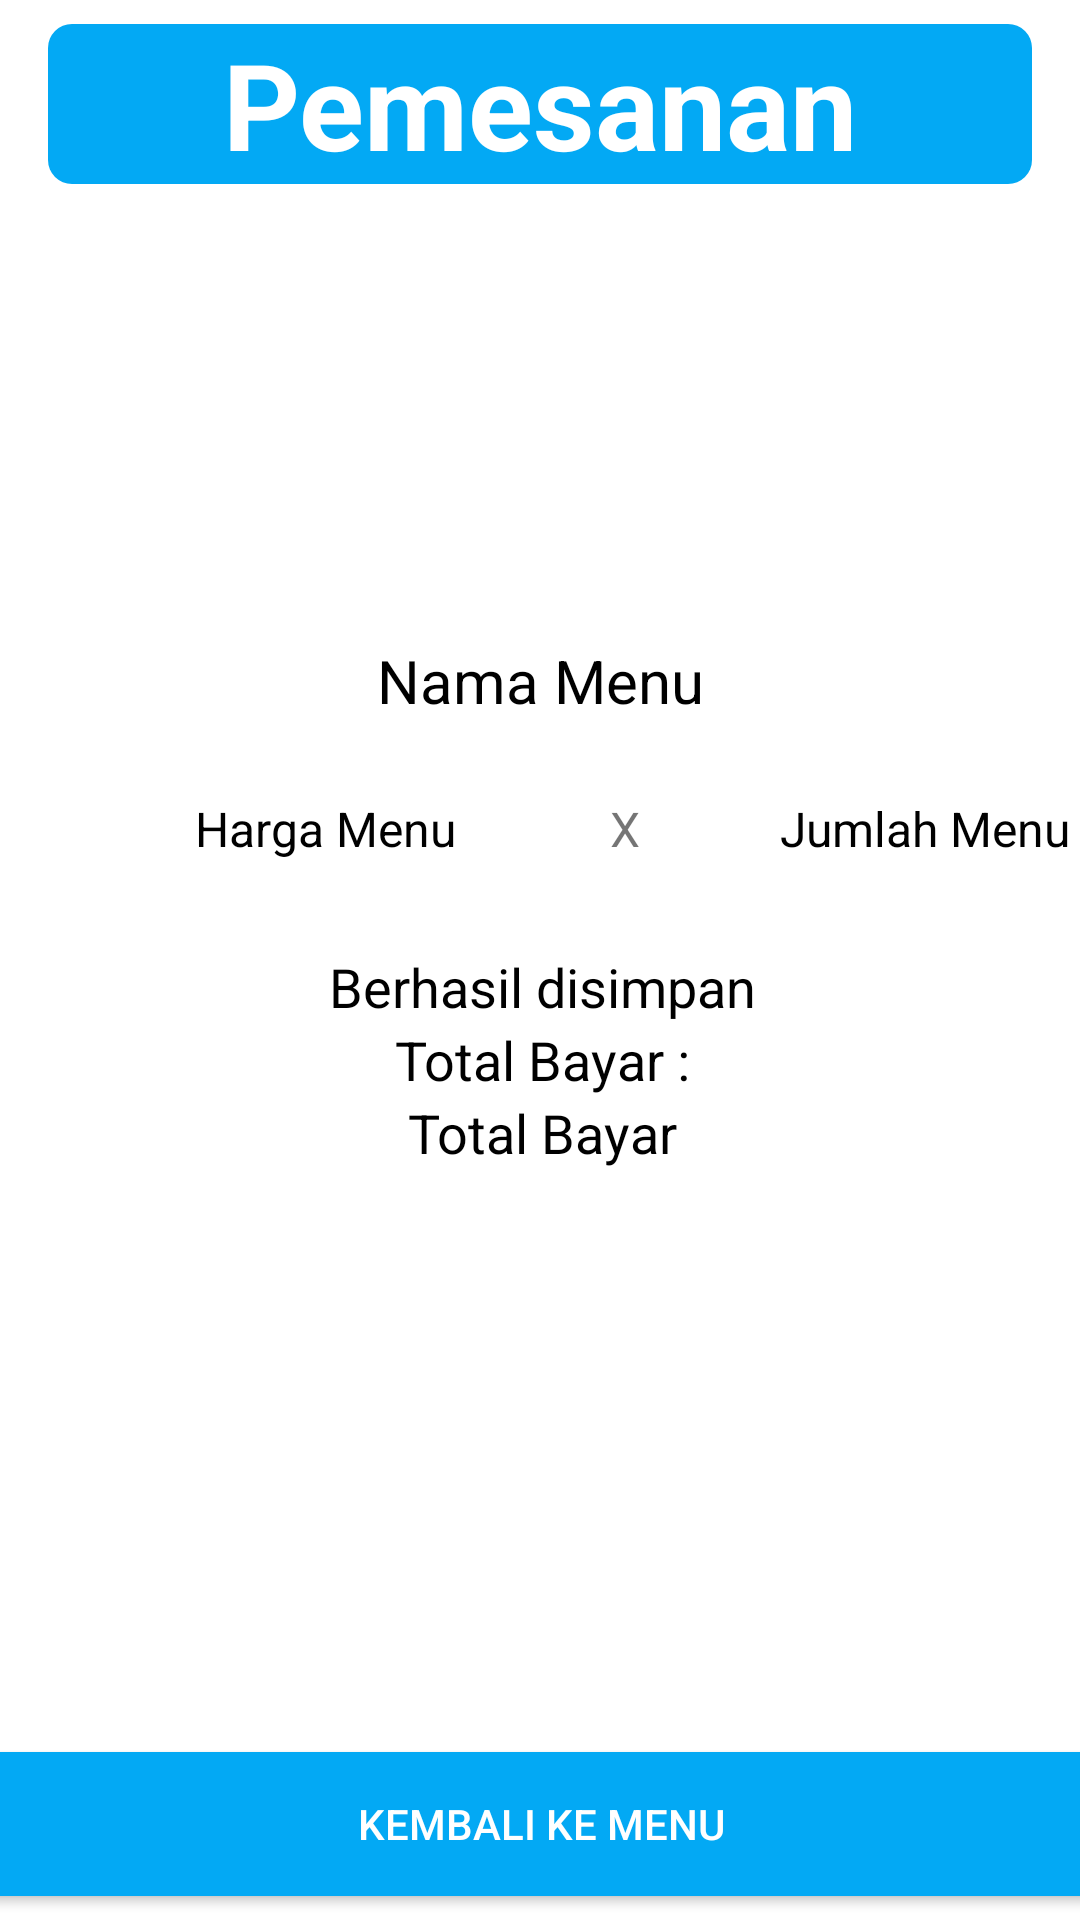

Write the Android layout XML for this screen, with the resource values it uses.
<!-- AndroidManifest.xml: application theme Theme.aplikasipemesanan -->
<!-- res/layout/activity_sukses_order.xml -->
<?xml version="1.0" encoding="utf-8"?>
<androidx.constraintlayout.widget.ConstraintLayout xmlns:android="http://schemas.android.com/apk/res/android"
    xmlns:app="http://schemas.android.com/apk/res-auto"
    xmlns:tools="http://schemas.android.com/tools"
    android:layout_width="match_parent"
    android:layout_height="match_parent"
    android:orientation="vertical"
    tools:context=".SuksesOrder">

    <TextView
        android:id="@+id/textview1"
        android:layout_width="0dp"
        android:layout_height="wrap_content"
        android:layout_gravity="center|center_vertical"
        android:layout_marginStart="16dp"
        android:layout_marginTop="8dp"
        android:layout_marginEnd="16dp"
        android:background="@drawable/background_rounded"
        android:text="Pemesanan"
        android:textAlignment="center"
        android:textColor="#FFFFFF"
        android:textSize="40sp"
        android:textStyle="bold"
        app:layout_constraintEnd_toEndOf="parent"
        app:layout_constraintHorizontal_bias="1.0"
        app:layout_constraintStart_toStartOf="parent"
        app:layout_constraintTop_toTopOf="parent" />

    <TextView
        android:id="@+id/txtPesanNama"
        android:layout_width="305dp"
        android:layout_height="28dp"
        android:layout_gravity="center|center_vertical"
        android:layout_marginStart="8dp"
        android:layout_marginTop="152dp"
        android:layout_marginEnd="8dp"
        android:text="Nama Menu"
        android:textAlignment="center"
        android:textColor="#000000"
        android:textSize="20sp"
        app:layout_constraintEnd_toEndOf="parent"
        app:layout_constraintStart_toStartOf="parent"
        app:layout_constraintTop_toBottomOf="@+id/textview1" />

    <LinearLayout
        android:id="@+id/linearLayout2"
        android:layout_width="match_parent"
        android:layout_height="49dp"
        android:layout_marginTop="16dp"
        android:orientation="horizontal"
        app:layout_constraintEnd_toEndOf="@+id/txtPesanNama"
        app:layout_constraintStart_toStartOf="@+id/txtPesanNama"
        app:layout_constraintTop_toBottomOf="@+id/txtPesanNama">

        <TextView
            android:id="@+id/txtPesanHarga"
            android:layout_width="185dp"
            android:layout_height="31dp"
            android:layout_marginStart="16dp"
            android:layout_marginTop="8dp"
            android:text="Harga Menu"
            android:textAlignment="center"
            android:textColor="#000000"
            android:textSize="16sp" />

        <TextView
            android:id="@+id/textView4"
            android:layout_width="15dp"
            android:layout_height="31dp"
            android:layout_marginTop="8dp"
            android:text="X"
            android:textAlignment="center"
            android:textSize="16sp" />

        <TextView
            android:id="@+id/txtJumlah"
            android:layout_width="185dp"
            android:layout_height="31dp"
            android:layout_marginTop="8dp"
            android:layout_marginEnd="16dp"
            android:text="Jumlah Menu"
            android:textAlignment="center"
            android:textColor="#000000"
            android:textSize="16sp" />

    </LinearLayout>

    <LinearLayout
        android:layout_width="387dp"
        android:layout_height="wrap_content"
        android:layout_gravity="center_horizontal"
        android:layout_marginTop="8dp"
        android:layout_marginBottom="8dp"
        android:orientation="vertical"
        app:layout_constraintBottom_toTopOf="@+id/btnBack"
        app:layout_constraintEnd_toEndOf="@+id/linearLayout2"
        app:layout_constraintStart_toStartOf="@+id/linearLayout2"
        app:layout_constraintTop_toBottomOf="@+id/linearLayout2"
        app:layout_constraintVertical_bias="0.013">

        <TextView
            android:id="@+id/textView6"
            android:layout_width="174dp"
            android:layout_height="wrap_content"
            android:layout_gravity="center"
            android:text="Berhasil disimpan"
            android:textAlignment="center"
            android:textColor="#000000"
            android:textSize="18sp" />

        <TextView
            android:id="@+id/textView5"
            android:layout_width="174dp"
            android:layout_height="wrap_content"
            android:layout_gravity="center"

            android:text="Total Bayar :"
            android:textAlignment="center"
            android:textColor="#000000"
            android:textSize="18sp" />

        <TextView
            android:id="@+id/txtTotalHarga"
            android:layout_width="174dp"
            android:layout_height="match_parent"
            android:layout_gravity="center"
            android:text="Total Bayar"
            android:textAlignment="center"
            android:textColor="#000000"
            android:textSize="18sp" />
    </LinearLayout>

    <androidx.appcompat.widget.AppCompatButton
        android:id="@+id/btnBack"
        android:layout_width="381dp"
        android:layout_height="wrap_content"
        android:layout_gravity="center"
        android:layout_marginStart="16dp"
        android:layout_marginEnd="16dp"
        android:layout_marginBottom="8dp"
        android:background="@drawable/background_rounded"
        android:text="Kembali ke menu"
        android:textColor="#FFFFFF"
        app:layout_constraintBottom_toBottomOf="parent"
        app:layout_constraintEnd_toEndOf="parent"
        app:layout_constraintStart_toStartOf="parent" />

</androidx.constraintlayout.widget.ConstraintLayout>
<!-- resources referenced by this layout -->
<resources>
  <!-- drawable background_rounded (drawable) -->
  <layer-list xmlns:android="http://schemas.android.com/apk/res/android">
      <item>
          <shape android:shape="rectangle">
              <solid android:color="#03A9F4" />
              <corners android:radius="8dp" />
          </shape>
      </item>
  </layer-list>
  <style name="Theme.aplikasipemesanan" parent="Theme.MaterialComponents.DayNight.NoActionBar">
          
          <item name="colorPrimary">@color/purple_500</item>
          <item name="colorPrimaryVariant">@color/purple_700</item>
          <item name="colorOnPrimary">@color/white</item>
          
          <item name="colorSecondary">@color/teal_200</item>
          <item name="colorSecondaryVariant">@color/teal_700</item>
          <item name="colorOnSecondary">@color/black</item>
          
          <item name="android:statusBarColor" tools:targetApi="l">?attr/colorPrimaryVariant</item>
          
      </style>
  <!-- not gathered from this repository: default colours our renderer supplied (Android Studio template values) -->
  <color name="purple_500">#FF6200EE</color>
  <color name="purple_700">#FF3700B3</color>
  <color name="teal_200">#FF03DAC5</color>
  <color name="teal_700">#FF018786</color>
  <color name="black">#FF000000</color>
  <color name="white">#FFFFFFFF</color>
</resources>
